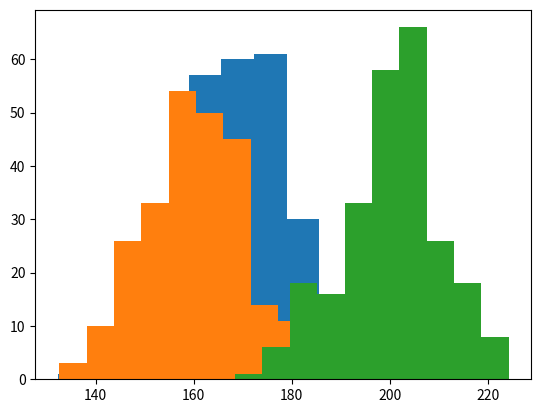

This figure's Python source:
import matplotlib.pyplot as plt
import numpy as np

x = np.random.normal(170, 10, 250)
y = np.random.normal(160, 10, 250)
z = np.random.normal(200, 10, 250)


plt.hist(x)
plt.hist(y)
plt.hist(z)
plt.show()